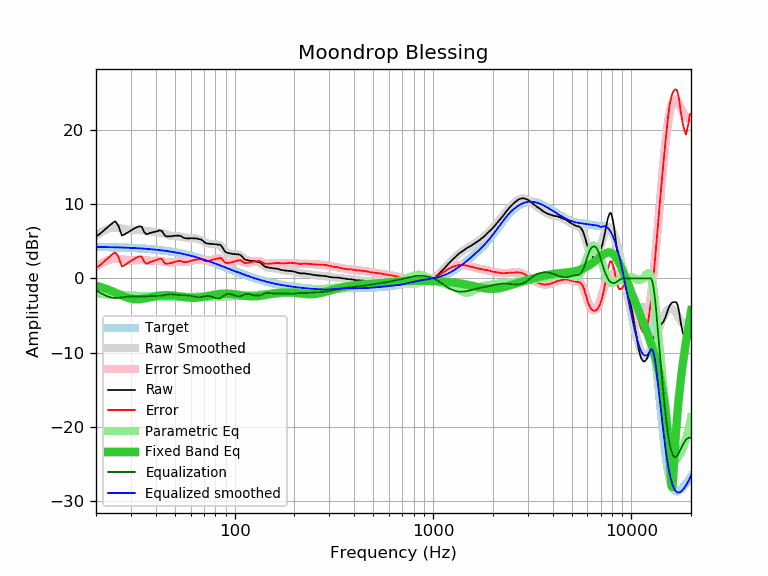

Data behind this chart, as committed beside it:
frequency, raw, error, smoothed, error_smoothed, equalization, parametric_eq, equalized_raw, equalized_smoothed, target
20, 5.64, 1.40, 5.79, 1.56, -1.56, -0.99, 4.08, 4.24, 4.24
21, 6.03, 1.80, 6.16, 1.93, -1.93, -1.15, 4.10, 4.23, 4.23
22, 6.49, 2.27, 6.45, 2.23, -2.23, -1.32, 4.26, 4.22, 4.22
23, 6.94, 2.73, 6.66, 2.45, -2.45, -1.50, 4.49, 4.21, 4.21
24, 7.37, 3.17, 6.79, 2.60, -2.60, -1.70, 4.77, 4.20, 4.20
25, 7.70, 3.51, 6.83, 2.64, -2.64, -1.91, 5.05, 4.18, 4.18
26, 7.03, 2.86, 6.79, 2.62, -2.62, -2.11, 4.40, 4.17, 4.17
27, 5.77, 1.61, 6.72, 2.56, -2.56, -2.30, 3.20, 4.16, 4.16
28, 5.96, 1.82, 6.64, 2.50, -2.50, -2.47, 3.46, 4.14, 4.14
29, 6.21, 2.08, 6.57, 2.45, -2.45, -2.62, 3.76, 4.12, 4.12
30, 6.44, 2.33, 6.54, 2.43, -2.43, -2.72, 4.01, 4.11, 4.11
31, 6.68, 2.59, 6.53, 2.44, -2.44, -2.79, 4.24, 4.09, 4.09
32, 6.86, 2.79, 6.52, 2.46, -2.46, -2.82, 4.40, 4.07, 4.07
33, 7.01, 2.96, 6.51, 2.47, -2.47, -2.81, 4.54, 4.05, 4.05
34, 6.96, 2.93, 6.49, 2.46, -2.46, -2.77, 4.49, 4.03, 4.03
35, 6.23, 2.23, 6.45, 2.44, -2.44, -2.72, 3.78, 4.00, 4.00
36, 5.93, 1.95, 6.39, 2.42, -2.42, -2.66, 3.51, 3.98, 3.98
37, 6.07, 2.12, 6.34, 2.39, -2.39, -2.59, 3.68, 3.95, 3.95
38, 6.17, 2.24, 6.30, 2.37, -2.37, -2.52, 3.79, 3.92, 3.92
39, 6.23, 2.33, 6.27, 2.37, -2.37, -2.45, 3.86, 3.90, 3.90
40, 6.31, 2.44, 6.24, 2.37, -2.37, -2.40, 3.94, 3.87, 3.87
41, 6.37, 2.53, 6.20, 2.37, -2.37, -2.35, 4.00, 3.84, 3.84
42, 6.48, 2.67, 6.15, 2.35, -2.35, -2.31, 4.13, 3.81, 3.81
43, 6.37, 2.60, 6.09, 2.32, -2.32, -2.28, 4.05, 3.77, 3.77
44, 5.93, 2.19, 6.01, 2.27, -2.27, -2.27, 3.66, 3.74, 3.74
45, 5.67, 1.96, 5.92, 2.21, -2.21, -2.26, 3.45, 3.70, 3.70
46, 5.65, 1.98, 5.84, 2.17, -2.17, -2.26, 3.48, 3.67, 3.67
47, 5.67, 2.04, 5.77, 2.14, -2.14, -2.27, 3.53, 3.63, 3.63
48, 5.67, 2.08, 5.73, 2.14, -2.14, -2.28, 3.53, 3.59, 3.59
49, 5.72, 2.17, 5.70, 2.15, -2.15, -2.31, 3.57, 3.55, 3.55
50, 5.74, 2.23, 5.69, 2.18, -2.18, -2.33, 3.56, 3.51, 3.51
51, 5.77, 2.30, 5.68, 2.22, -2.22, -2.36, 3.55, 3.47, 3.47
52, 5.77, 2.34, 5.67, 2.24, -2.24, -2.40, 3.52, 3.43, 3.43
53, 5.74, 2.36, 5.64, 2.26, -2.26, -2.43, 3.48, 3.38, 3.38
54, 5.65, 2.31, 5.60, 2.27, -2.27, -2.46, 3.38, 3.34, 3.34
55, 5.51, 2.22, 5.56, 2.26, -2.26, -2.50, 3.24, 3.29, 3.29
56, 5.43, 2.18, 5.51, 2.26, -2.26, -2.53, 3.17, 3.25, 3.25
57, 5.39, 2.19, 5.46, 2.26, -2.26, -2.56, 3.13, 3.20, 3.20
58, 5.39, 2.24, 5.43, 2.27, -2.27, -2.58, 3.11, 3.15, 3.15
59, 5.39, 2.29, 5.40, 2.30, -2.30, -2.60, 3.09, 3.10, 3.10
60, 5.39, 2.34, 5.39, 2.34, -2.34, -2.61, 3.05, 3.05, 3.05
61, 5.42, 2.41, 5.39, 2.39, -2.39, -2.62, 3.03, 3.00, 3.00
62, 5.39, 2.44, 5.39, 2.43, -2.43, -2.62, 2.95, 2.95, 2.95
63, 5.39, 2.49, 5.38, 2.48, -2.48, -2.62, 2.91, 2.90, 2.90
64, 5.38, 2.53, 5.36, 2.51, -2.51, -2.61, 2.86, 2.85, 2.85
65, 5.35, 2.55, 5.33, 2.53, -2.53, -2.60, 2.81, 2.80, 2.80
66, 5.30, 2.55, 5.28, 2.54, -2.54, -2.58, 2.76, 2.74, 2.74
67, 5.25, 2.56, 5.22, 2.52, -2.52, -2.55, 2.72, 2.69, 2.69
68, 5.21, 2.57, 5.14, 2.50, -2.50, -2.53, 2.71, 2.64, 2.64
69, 5.09, 2.50, 5.05, 2.46, -2.46, -2.50, 2.62, 2.59, 2.59
70, 4.93, 2.40, 4.96, 2.43, -2.43, -2.47, 2.50, 2.53, 2.53
71, 4.81, 2.33, 4.87, 2.40, -2.40, -2.43, 2.41, 2.48, 2.48
72, 4.74, 2.31, 4.80, 2.37, -2.37, -2.40, 2.36, 2.42, 2.42
73, 4.69, 2.32, 4.73, 2.36, -2.36, -2.37, 2.32, 2.37, 2.37
74, 4.69, 2.37, 4.69, 2.37, -2.37, -2.34, 2.32, 2.31, 2.31
75, 4.65, 2.39, 4.66, 2.39, -2.39, -2.30, 2.25, 2.26, 2.26
76, 4.65, 2.44, 4.64, 2.43, -2.43, -2.27, 2.22, 2.21, 2.21
77, 4.65, 2.50, 4.63, 2.48, -2.48, -2.25, 2.17, 2.15, 2.15
78, 4.64, 2.54, 4.63, 2.53, -2.53, -2.22, 2.11, 2.10, 2.10
79, 4.60, 2.55, 4.63, 2.58, -2.58, -2.19, 2.02, 2.04, 2.04
... 553 more rows
